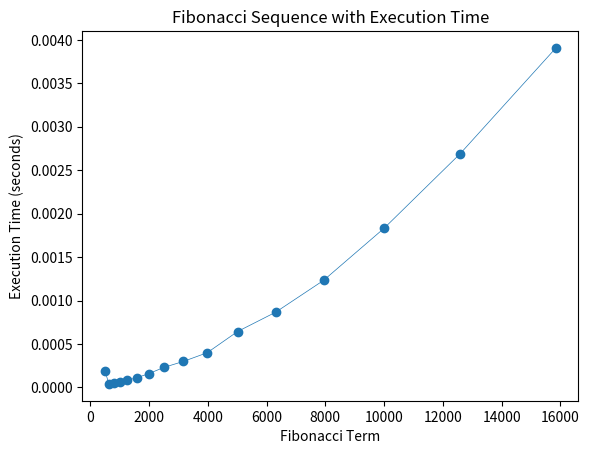

This chart was generated by the following Python code:
import matplotlib.pyplot as plt
import time
import sys

sys.setrecursionlimit(10**6)

FibArray = [0, 1]
def Fibonacci(n):

	if n < 0:
		print("Incorrect input")
		
	elif n < len(FibArray):
		return FibArray[n]
	else:	 
		FibArray.append(Fibonacci(n - 1) + Fibonacci(n - 2))
		return FibArray[n]

#Here I store the results
data = []
execution_times = []
terms=[501, 631, 794, 1000, 1259, 1585, 1995, 2512, 3162, 3981, 5012, 6310, 7943, 10000, 12589, 15849]

# Driver Program
for term in terms:
    start_time = time.time()
    result = Fibonacci(term)
    end_time = time.time()
    
    execution_time = end_time - start_time
    execution_times.append(execution_time)
    
    data.append(result)
    #print(f"Term {term}: Fibonacci({term}) = {result}, Time: {execution_time:.6f} seconds")

#print(data)

plt.plot(terms, execution_times, 'o-', linewidth=0.5)
plt.xlabel('Fibonacci Term')
plt.ylabel('Execution Time (seconds)')
plt.title('Fibonacci Sequence with Execution Time')
plt.show()
